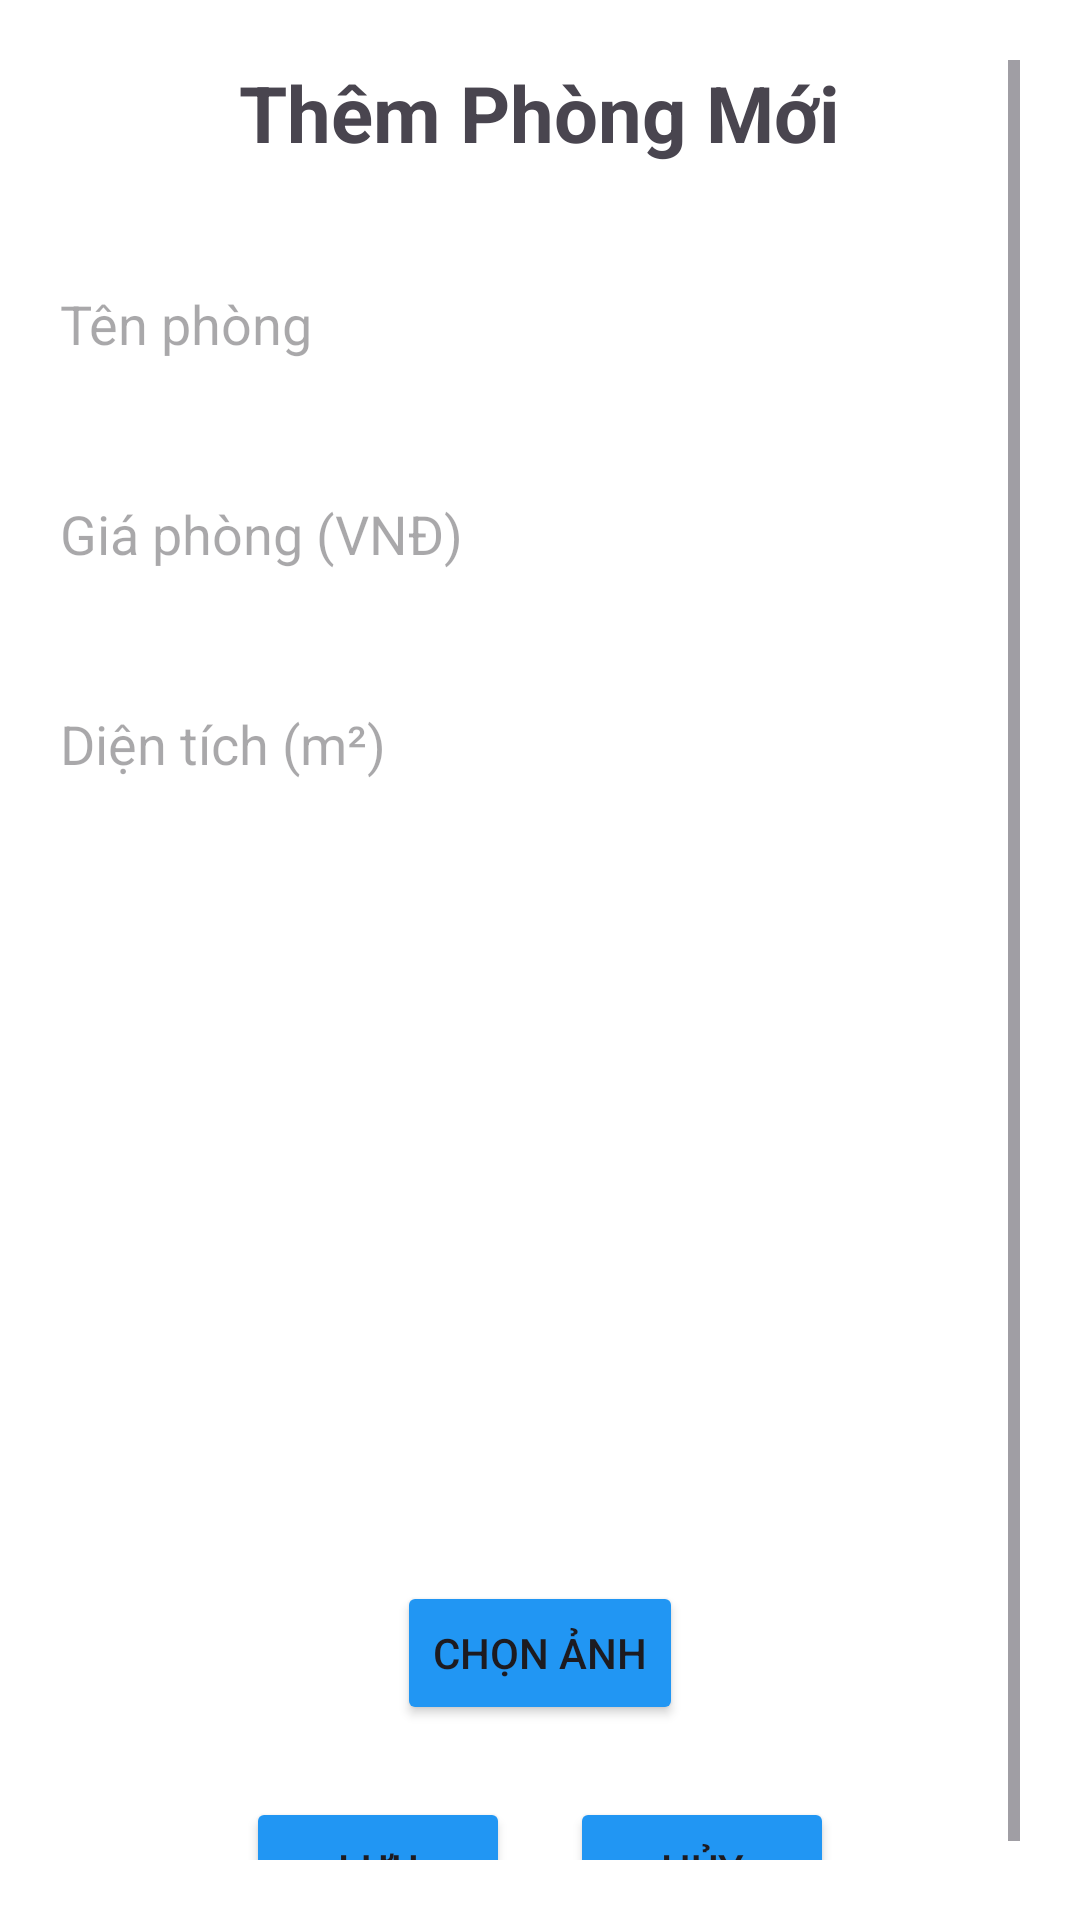

Write the Android layout XML for this screen, with the resource values it uses.
<!-- AndroidManifest.xml: application theme Theme.QuảnLýPhòngTrọ -->
<!-- res/layout/activity_them_phong.xml -->
<?xml version="1.0" encoding="utf-8"?>
<ScrollView xmlns:android="http://schemas.android.com/apk/res/android"
    android:layout_width="match_parent"
    android:layout_height="match_parent"
    android:background="#FFFFFF"
    android:padding="20dp">

    <LinearLayout
        android:layout_width="match_parent"
        android:layout_height="wrap_content"
        android:gravity="center"
        android:orientation="vertical">

        <TextView
            android:layout_width="wrap_content"
            android:layout_height="wrap_content"
            android:layout_gravity="center"
            android:layout_marginBottom="24dp"
            android:text="Thêm Phòng Mới"
            android:textSize="26sp"
            android:textStyle="bold" />

        
        <EditText
            android:id="@+id/edtTenPhong"
            android:layout_width="match_parent"
            android:layout_height="58dp"
            android:background="@drawable/bg_edittext"
            android:hint="Tên phòng" />

        
        <EditText
            android:id="@+id/edtGiaPhong"
            android:layout_width="match_parent"
            android:layout_height="58dp"
            android:layout_marginTop="12dp"
            android:background="@drawable/bg_edittext"
            android:hint="Giá phòng (VNĐ)"
            android:inputType="number" />

        
        <EditText
            android:id="@+id/edtDienTich"
            android:layout_width="match_parent"
            android:layout_height="58dp"
            android:layout_marginTop="12dp"
            android:background="@drawable/bg_edittext"
            android:hint="Diện tích (m²)"
            android:inputType="numberDecimal" />

        
        <Spinner
            android:id="@+id/spinnerTenant"
            android:layout_width="match_parent"
            android:layout_height="58dp"
            android:layout_marginTop="12dp"
            android:background="@drawable/bg_edittext" />

        
        <ImageView
            android:id="@+id/imgPhong"
            android:layout_width="200dp"
            android:layout_height="150dp"
            android:layout_marginTop="20dp"
            android:scaleType="centerCrop"
            android:src="@drawable/ic_room" />

        <Button
            android:id="@+id/btnChonAnh"
            android:layout_width="wrap_content"
            android:layout_height="wrap_content"
            android:layout_marginTop="10dp"
            android:backgroundTint="@color/blue"
            android:text="Chọn ảnh" />

        
        <LinearLayout
            android:layout_width="match_parent"
            android:layout_height="wrap_content"
            android:layout_marginTop="24dp"
            android:gravity="center"
            android:orientation="horizontal">

            <Button
                android:id="@+id/btnLuu"
                android:layout_width="wrap_content"
                android:layout_height="wrap_content"
                android:backgroundTint="@color/blue"
                android:text="Lưu" />

            <Button
                android:id="@+id/btnHuy"
                android:layout_width="wrap_content"
                android:layout_height="wrap_content"
                android:layout_marginStart="20dp"
                android:backgroundTint="@color/blue"
                android:text="Hủy" />
        </LinearLayout>

    </LinearLayout>
</ScrollView>
<!-- resources referenced by this layout -->
<resources>
  <color name="blue">#2196F3</color>
  <style name="Theme.QuảnLýPhòngTrọ" parent="Base.Theme.QuảnLýPhòngTrọ" />
  <style name="Base.Theme.QuảnLýPhòngTrọ" parent="Theme.Material3.DayNight.NoActionBar">
          
          <item name="colorPrimary">@color/blue</item>
      </style>
</resources>
